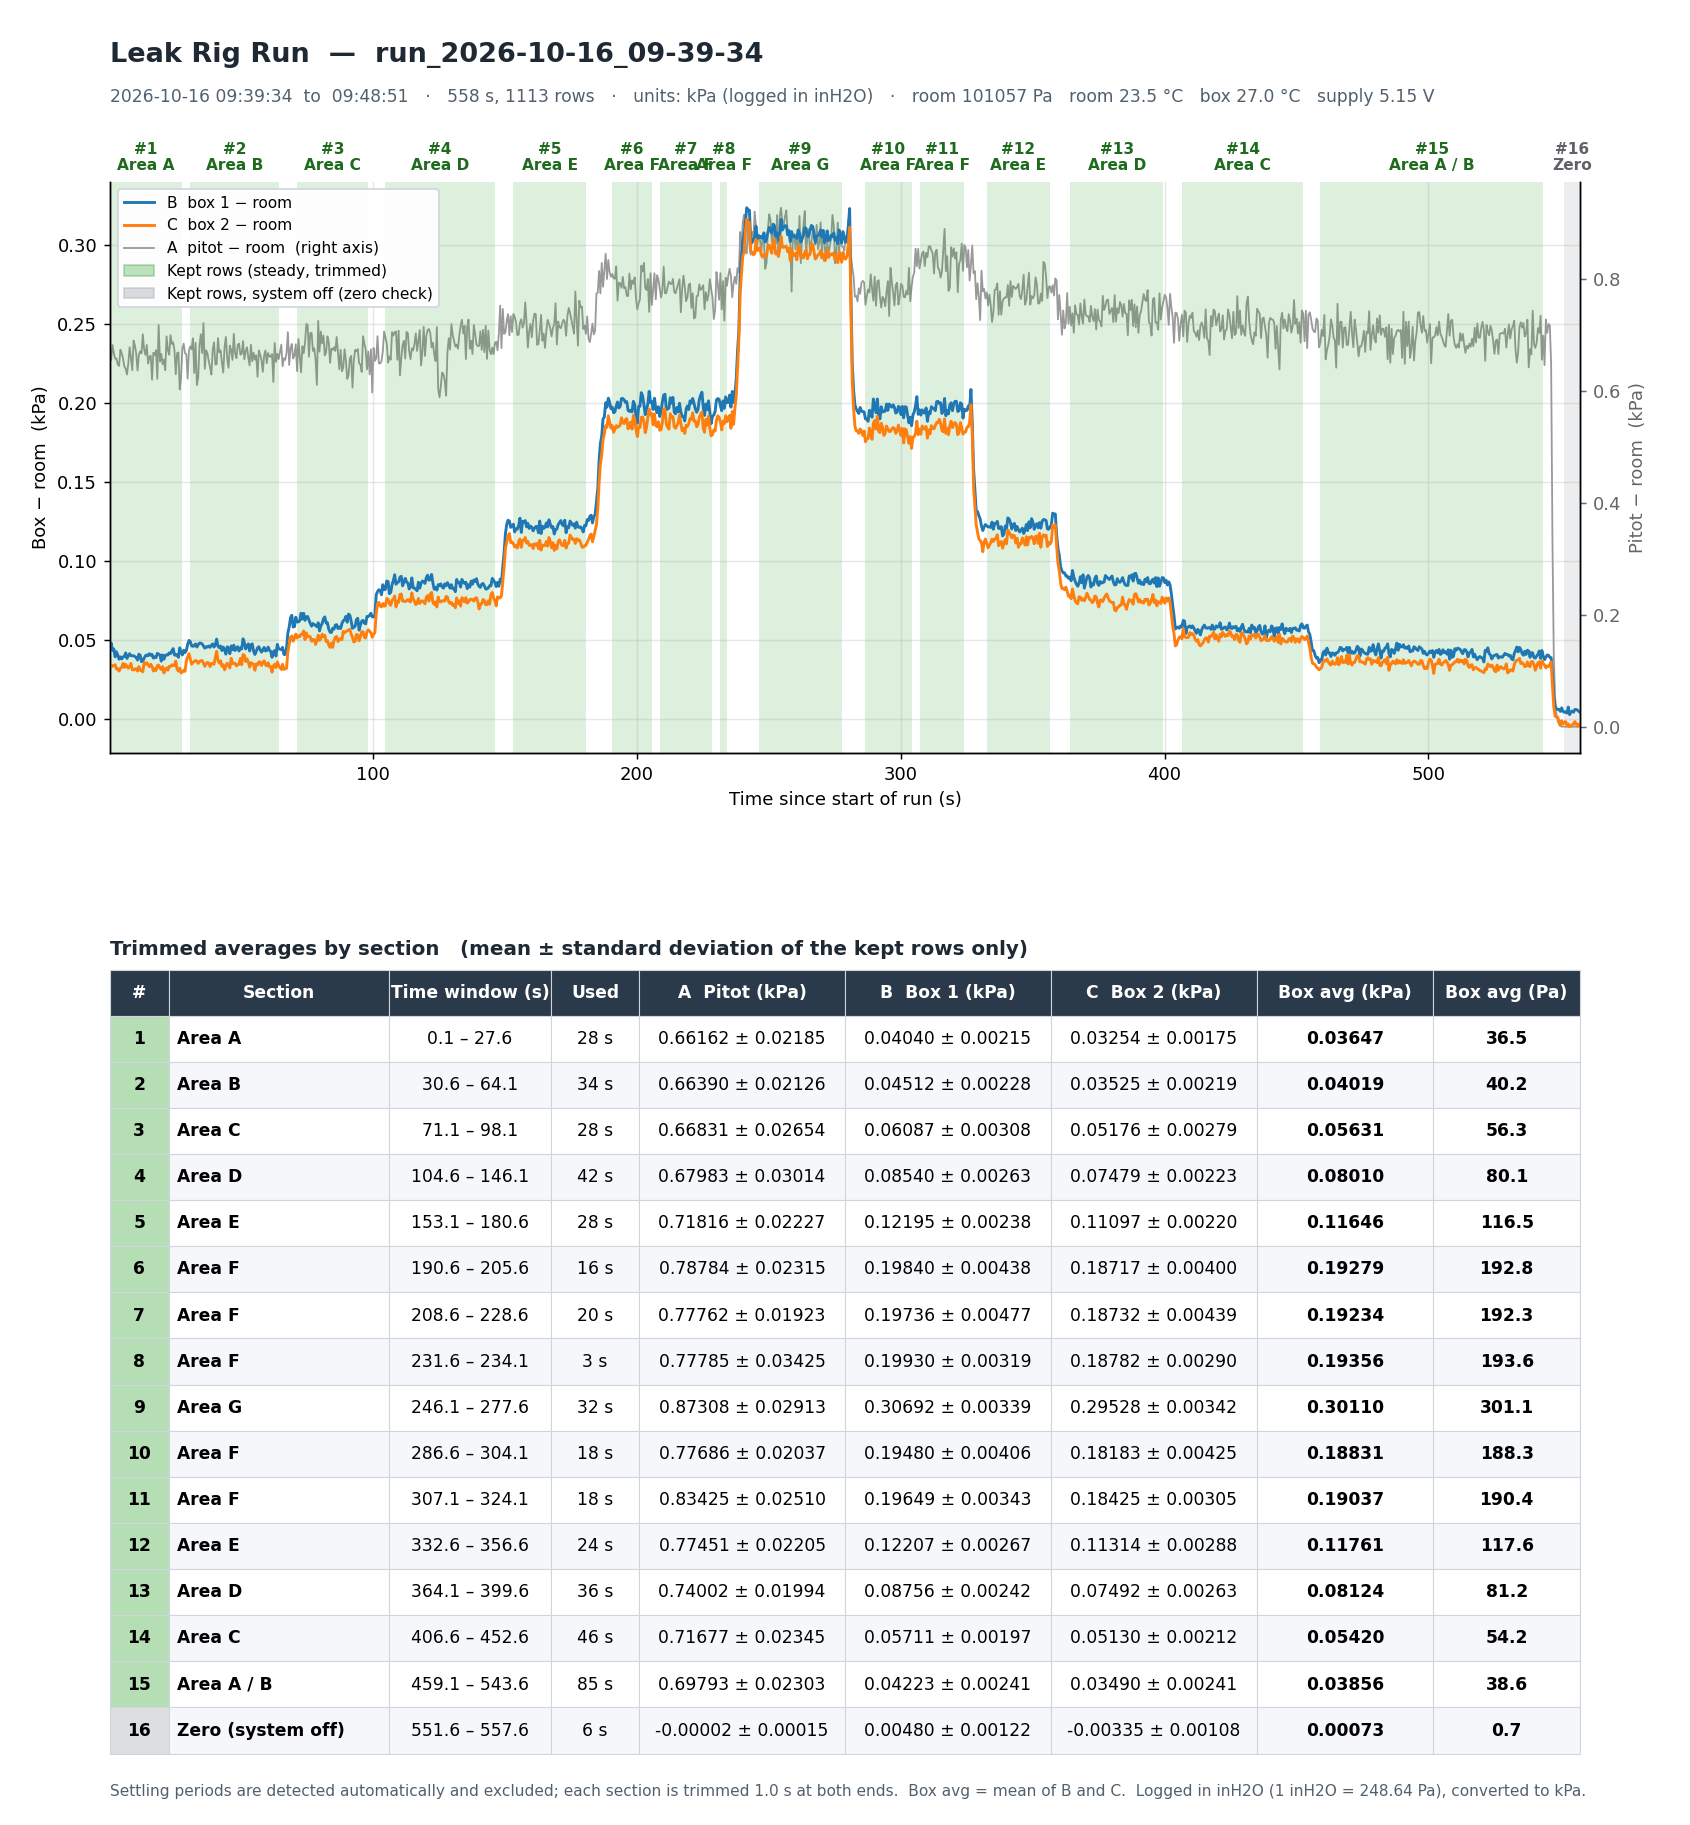

Source data for this figure (header and first rows):
plateau, state, area_labels, time_start, time_end, t_start_s, t_end_s, seconds_used, rows, A_mean_kPa, A_sd_kPa, B_mean_kPa, B_sd_kPa, C_mean_kPa, C_sd_kPa, box_mean_kPa, B_minus_C_kPa, box_mean_Pa, A_avg_5s_kPa, P_room_Pa, T_room_C, T_box_C, Vs_V
1, ON, A, 2026-10-16 09:39:34.369, 2026-10-16 09:40:01.868, 0.100, 27.6, 28.0, 56, 0.6616, 0.02185, 0.04040, 0.00215, 0.03254, 0.00175, 0.03647, 0.00786, 36.47, 0.6628, 101056, 23.37, 26.09, 5.153
2, ON, B, 2026-10-16 09:40:04.868, 2026-10-16 09:40:38.367, 30.6, 64.1, 34.0, 68, 0.6639, 0.02126, 0.04512, 0.00228, 0.03525, 0.00219, 0.04019, 0.00988, 40.19, 0.6638, 101056, 23.39, 26.46, 5.153
3, ON, C, 2026-10-16 09:40:45.367, 2026-10-16 09:41:12.367, 71.1, 98.1, 27.5, 55, 0.6683, 0.02654, 0.06087, 0.00308, 0.05176, 0.00279, 0.05631, 0.00911, 56.31, 0.6689, 101059, 23.4, 26.67, 5.153
4, ON, D, 2026-10-16 09:41:18.866, 2026-10-16 09:42:00.365, 104.6, 146.1, 42.0, 84, 0.6798, 0.03014, 0.08540, 0.00263, 0.07479, 0.00223, 0.08010, 0.01061, 80.10, 0.6794, 101061, 23.4, 26.83, 5.152
5, ON, E, 2026-10-16 09:42:07.364, 2026-10-16 09:42:34.864, 153.1, 180.6, 28.0, 55, 0.7182, 0.02227, 0.122, 0.00238, 0.111, 0.00220, 0.1165, 0.01098, 116.5, 0.7169, 101062, 23.42, 26.93, 5.152
6, ON, F, 2026-10-16 09:42:44.863, 2026-10-16 09:42:59.862, 190.6, 205.6, 15.5, 31, 0.7878, 0.02315, 0.1984, 0.00438, 0.1872, 0.00400, 0.1928, 0.01123, 192.8, 0.7924, 101061, 23.43, 27.01, 5.152
7, ON, F, 2026-10-16 09:43:02.863, 2026-10-16 09:43:22.862, 208.6, 228.6, 20.5, 41, 0.7776, 0.01923, 0.1974, 0.00477, 0.1873, 0.00439, 0.1923, 0.01003, 192.3, 0.7791, 101061, 23.43, 27.05, 5.152
8, ON, F, 2026-10-16 09:43:25.863, 2026-10-16 09:43:28.362, 231.6, 234.1, 3.0, 6, 0.7779, 0.03425, 0.1993, 0.00319, 0.1878, 0.00290, 0.1936, 0.01148, 193.6, 0.7741, 101060, 23.43, 27.08, 5.152
9, ON, G, 2026-10-16 09:43:40.362, 2026-10-16 09:44:11.861, 246.1, 277.6, 32.0, 64, 0.8731, 0.02913, 0.3069, 0.00339, 0.2953, 0.00342, 0.3011, 0.01164, 301.1, 0.8739, 101061, 23.45, 27.15, 5.152
10, ON, F, 2026-10-16 09:44:20.861, 2026-10-16 09:44:38.360, 286.6, 304.1, 18.0, 36, 0.7769, 0.02037, 0.1948, 0.00406, 0.1818, 0.00425, 0.1883, 0.01297, 188.3, 0.7773, 101059, 23.5, 27.2, 5.153
11, ON, F, 2026-10-16 09:44:41.360, 2026-10-16 09:44:58.360, 307.1, 324.1, 17.5, 35, 0.8343, 0.02510, 0.1965, 0.00343, 0.1842, 0.00305, 0.1904, 0.01224, 190.4, 0.8324, 101059, 23.51, 27.22, 5.153
12, ON, E, 2026-10-16 09:45:06.860, 2026-10-16 09:45:30.859, 332.6, 356.6, 24.5, 49, 0.7745, 0.02205, 0.1221, 0.00267, 0.1131, 0.00288, 0.1176, 0.00893, 117.6, 0.7731, 101059, 23.52, 27.23, 5.153
13, ON, D, 2026-10-16 09:45:38.358, 2026-10-16 09:46:13.857, 364.1, 399.6, 36.0, 71, 0.74, 0.01994, 0.08756, 0.00242, 0.07492, 0.00263, 0.08124, 0.01264, 81.24, 0.7392, 101058, 23.56, 27.28, 5.153
14, ON, C, 2026-10-16 09:46:20.857, 2026-10-16 09:47:06.856, 406.6, 452.6, 46.5, 93, 0.7168, 0.02345, 0.05711, 0.00197, 0.05130, 0.00212, 0.05420, 0.00582, 54.20, 0.7166, 101054, 23.61, 27.33, 5.152
15, ON, A B, 2026-10-16 09:47:13.356, 2026-10-16 09:48:37.853, 459.1, 543.6, 85.0, 170, 0.6979, 0.02303, 0.04223, 0.00241, 0.03490, 0.00241, 0.03856, 0.00733, 38.56, 0.6983, 101049, 23.68, 27.38, 5.152
16, OFF, A, 2026-10-16 09:48:45.853, 2026-10-16 09:48:51.853, 551.6, 557.6, 6.5, 13, -0.00002, 0.00015, 0.00480, 0.00122, -0.00335, 0.00108, 0.00073, 0.00815, 0.73, 0.00708, 101046, 23.73, 27.37, 5.152
